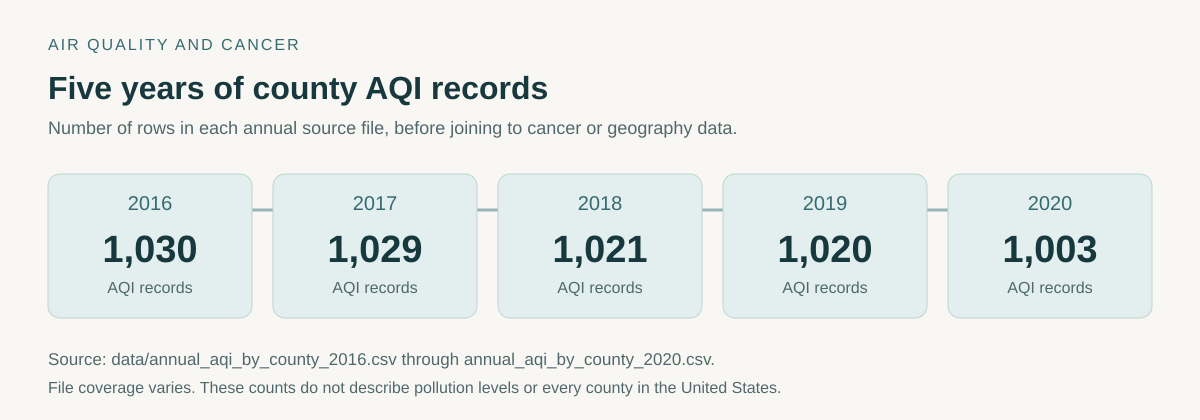

Source data for this figure (header and first rows):
year, annual_aqi_records
2016, 1030
2017, 1029
2018, 1021
2019, 1020
2020, 1003
